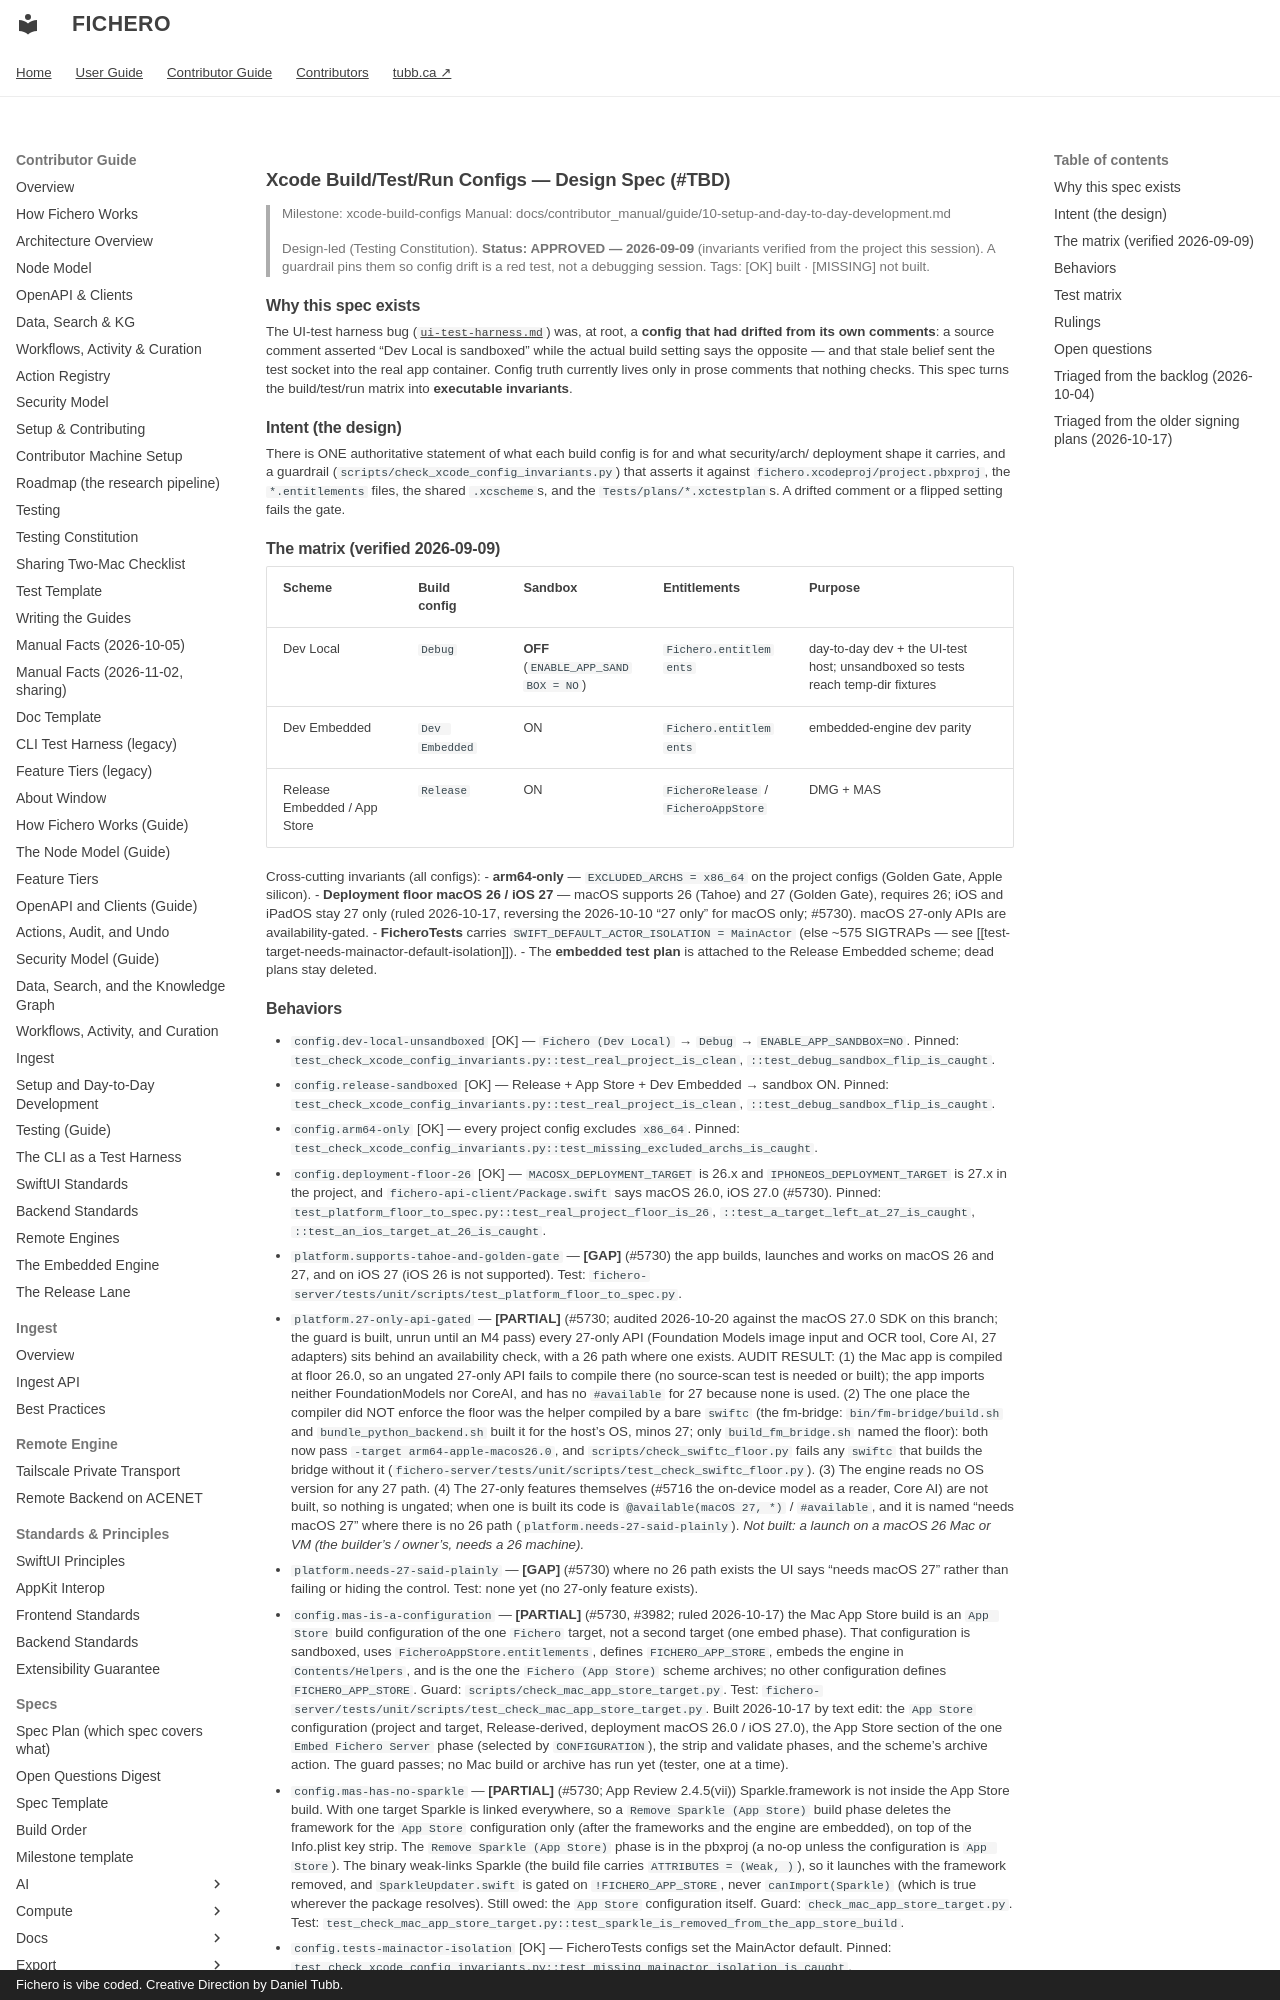

repository: dtubb/fichero · page: contributor_manual/specs/testing/xcode-build-configs/index.html · generator: mkdocs · copyright: Fichero is vibe coded. Creative Direction by Daniel Tubb.

# Xcode Build/Test/Run Configs — Design Spec (#TBD)

> Milestone: xcode-build-configs
> Manual: docs/contributor_manual/guide/10-setup-and-day-to-day-development.md

> Design-led (Testing Constitution). **Status: APPROVED — 2026-09-09** (invariants verified from
> the project this session). A guardrail pins them so config drift is a red test, not a debugging
> session. Tags: [OK] built · [MISSING] not built.

## Why this spec exists

The UI-test harness bug ([`ui-test-harness.md`](ui-test-harness.md)) was, at root, a **config
that had drifted from its own comments**: a source comment asserted "Dev Local is sandboxed"
while the actual build setting says the opposite — and that stale belief sent the test socket
into the real app container. Config truth currently lives only in prose comments that nothing
checks. This spec turns the build/test/run matrix into **executable invariants**.

## Intent (the design)

There is ONE authoritative statement of what each build config is for and what security/arch/
deployment shape it carries, and a guardrail (`scripts/check_xcode_config_invariants.py`) that
asserts it against `fichero.xcodeproj/project.pbxproj`, the `*.entitlements` files, the shared
`.xcscheme`s, and the `Tests/plans/*.xctestplan`s. A drifted comment or a flipped setting fails
the gate.

## The matrix (verified 2026-09-09)

| Scheme | Build config | Sandbox | Entitlements | Purpose |
|--------|--------------|---------|--------------|---------|
| Dev Local | `Debug` | **OFF** (`ENABLE_APP_SANDBOX = NO`) | `Fichero.entitlements` | day-to-day dev + the UI-test host; unsandboxed so tests reach temp-dir fixtures |
| Dev Embedded | `Dev Embedded` | ON | `Fichero.entitlements` | embedded-engine dev parity |
| Release Embedded / App Store | `Release` | ON | `FicheroRelease` / `FicheroAppStore` | DMG + MAS |

Cross-cutting invariants (all configs):
- **arm64-only** — `EXCLUDED_ARCHS = x86_64` on the project configs (Golden Gate, Apple silicon).
- **Deployment floor macOS 26 / iOS 27** — macOS supports 26 (Tahoe) and 27 (Golden Gate), requires 26; iOS and
  iPadOS stay 27 only (ruled 2026-10-17, reversing the 2026-10-10 "27 only" for macOS only; #5730). macOS 27-only
  APIs are availability-gated.
- **FicheroTests** carries `SWIFT_DEFAULT_ACTOR_ISOLATION = MainActor` (else ~575 SIGTRAPs —
  see [[test-target-needs-mainactor-default-isolation]]).
- The **embedded test plan** is attached to the Release Embedded scheme; dead plans stay deleted.
